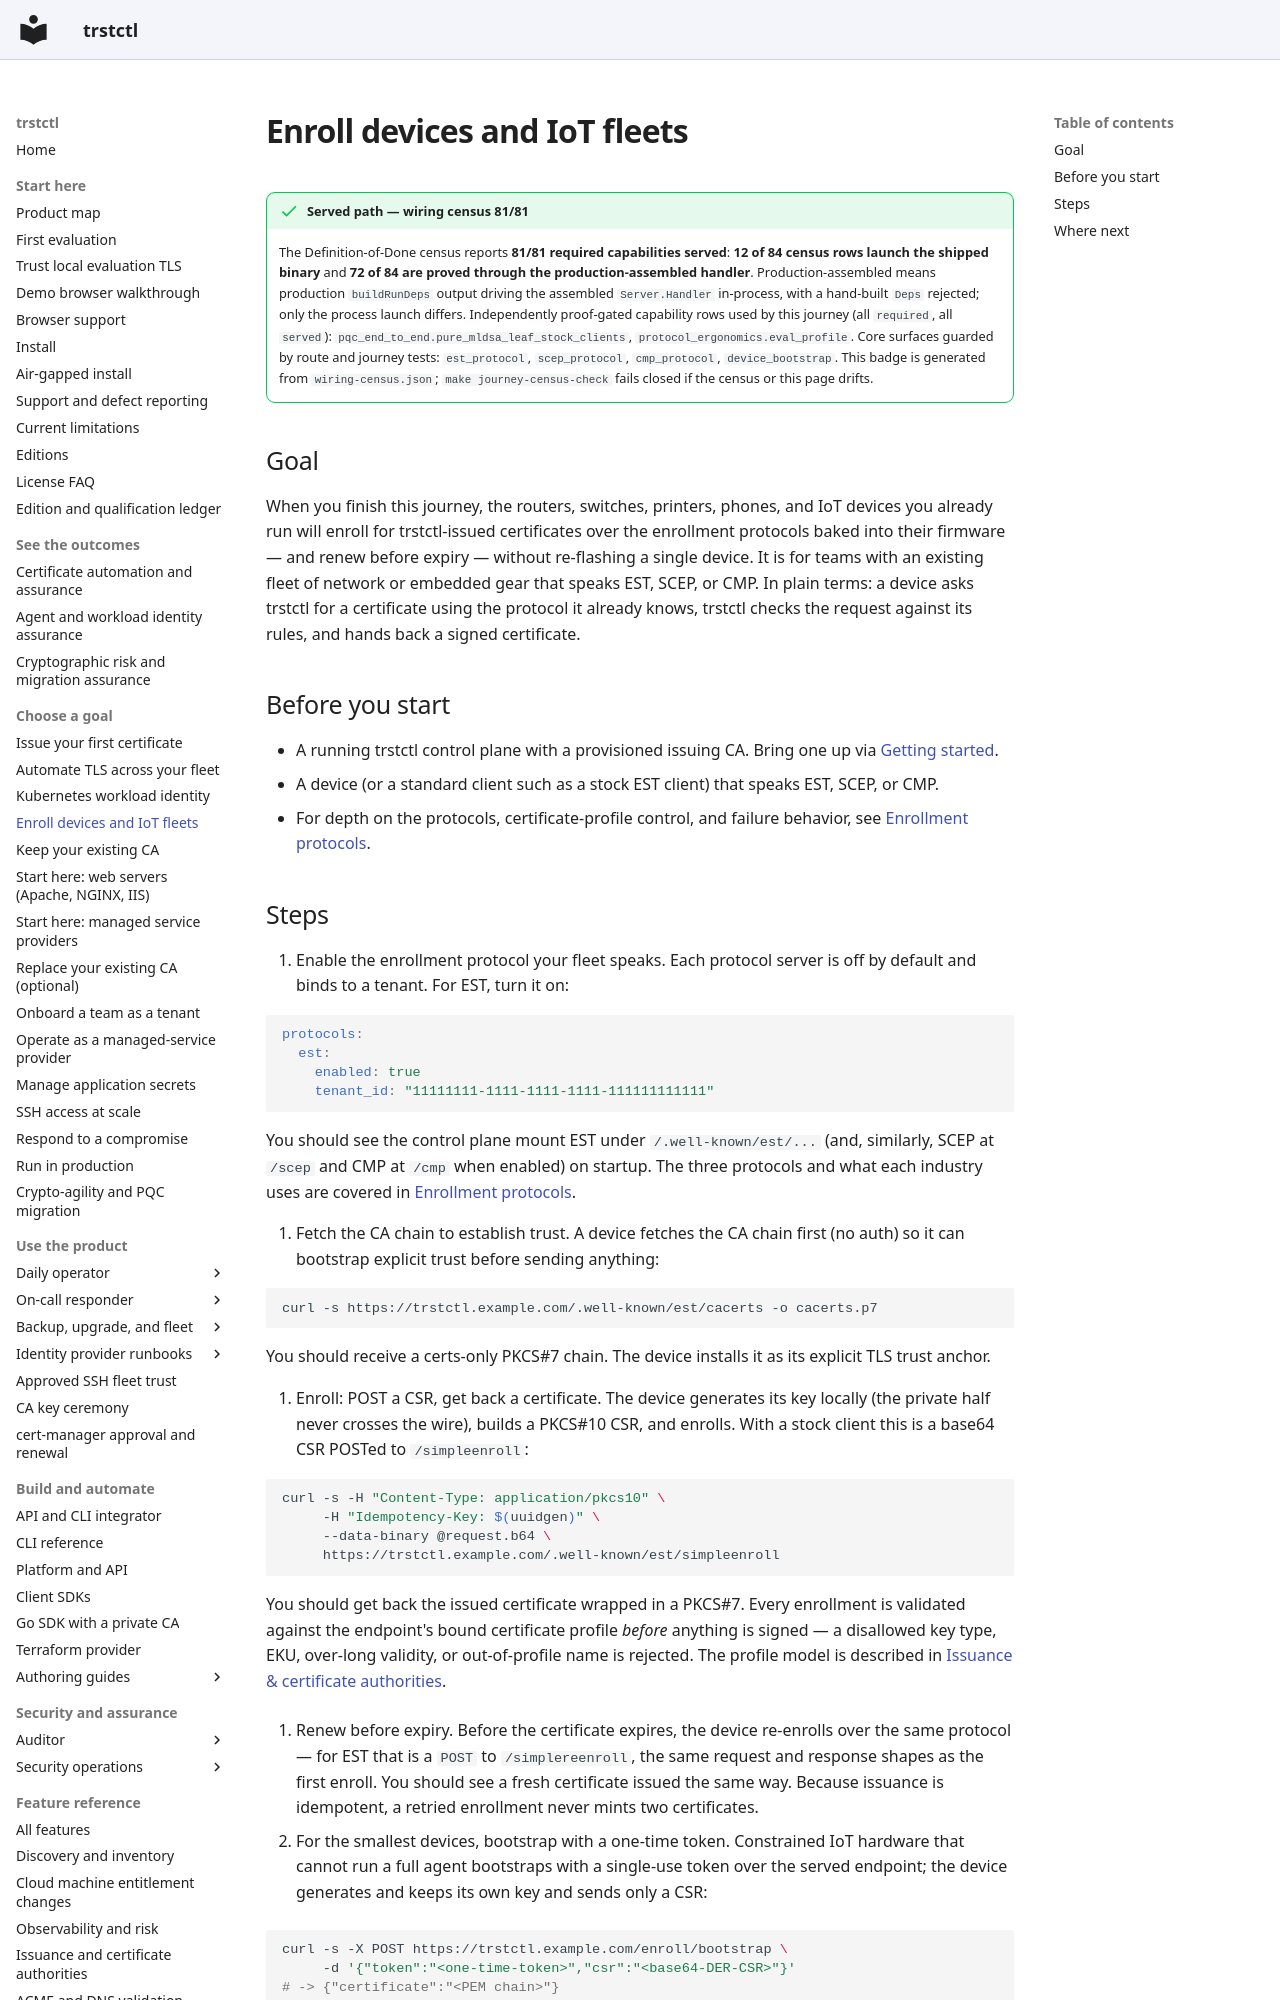

repository: ctlplne/trstctl · page: journeys/enroll-devices/index.html · generator: mkdocs

# Enroll devices and IoT fleets

<!-- trstctl:journey-census:start -->
!!! success "Served path — wiring census 81/81"

    The Definition-of-Done census reports **81/81 required capabilities served**: **12 of 84 census rows launch the shipped binary** and **72 of 84 are proved through the production-assembled handler**.
    Production-assembled means production `buildRunDeps` output driving the assembled `Server.Handler` in-process, with a hand-built `Deps` rejected; only the process launch differs.
    Independently proof-gated capability rows used by this journey (all `required`, all `served`): `pqc_end_to_end.pure_mldsa_leaf_stock_clients`, `protocol_ergonomics.eval_profile`.
    Core surfaces guarded by route and journey tests: `est_protocol`, `scep_protocol`, `cmp_protocol`, `device_bootstrap`.
    This badge is generated from `wiring-census.json`; `make journey-census-check` fails closed if the census or this page drifts.
<!-- trstctl:journey-census:end -->

## Goal

When you finish this journey, the routers, switches, printers, phones, and IoT
devices you already run will enroll for trstctl-issued certificates over the
enrollment protocols baked into their firmware — and renew before expiry — without
re-flashing a single device. It is for teams with an existing fleet of network or
embedded gear that speaks EST, SCEP, or CMP. In plain terms: a device asks trstctl
for a certificate using the protocol it already knows, trstctl checks the request
against its rules, and hands back a signed certificate.

## Before you start

- A running trstctl control plane with a provisioned issuing CA. Bring one up via
  [Getting started](../getting-started.md).
- A device (or a standard client such as a stock EST client) that speaks EST, SCEP,
  or CMP.
- For depth on the protocols, certificate-profile control, and failure
  behavior, see [Enrollment protocols](../features/enrollment-protocols.md).
